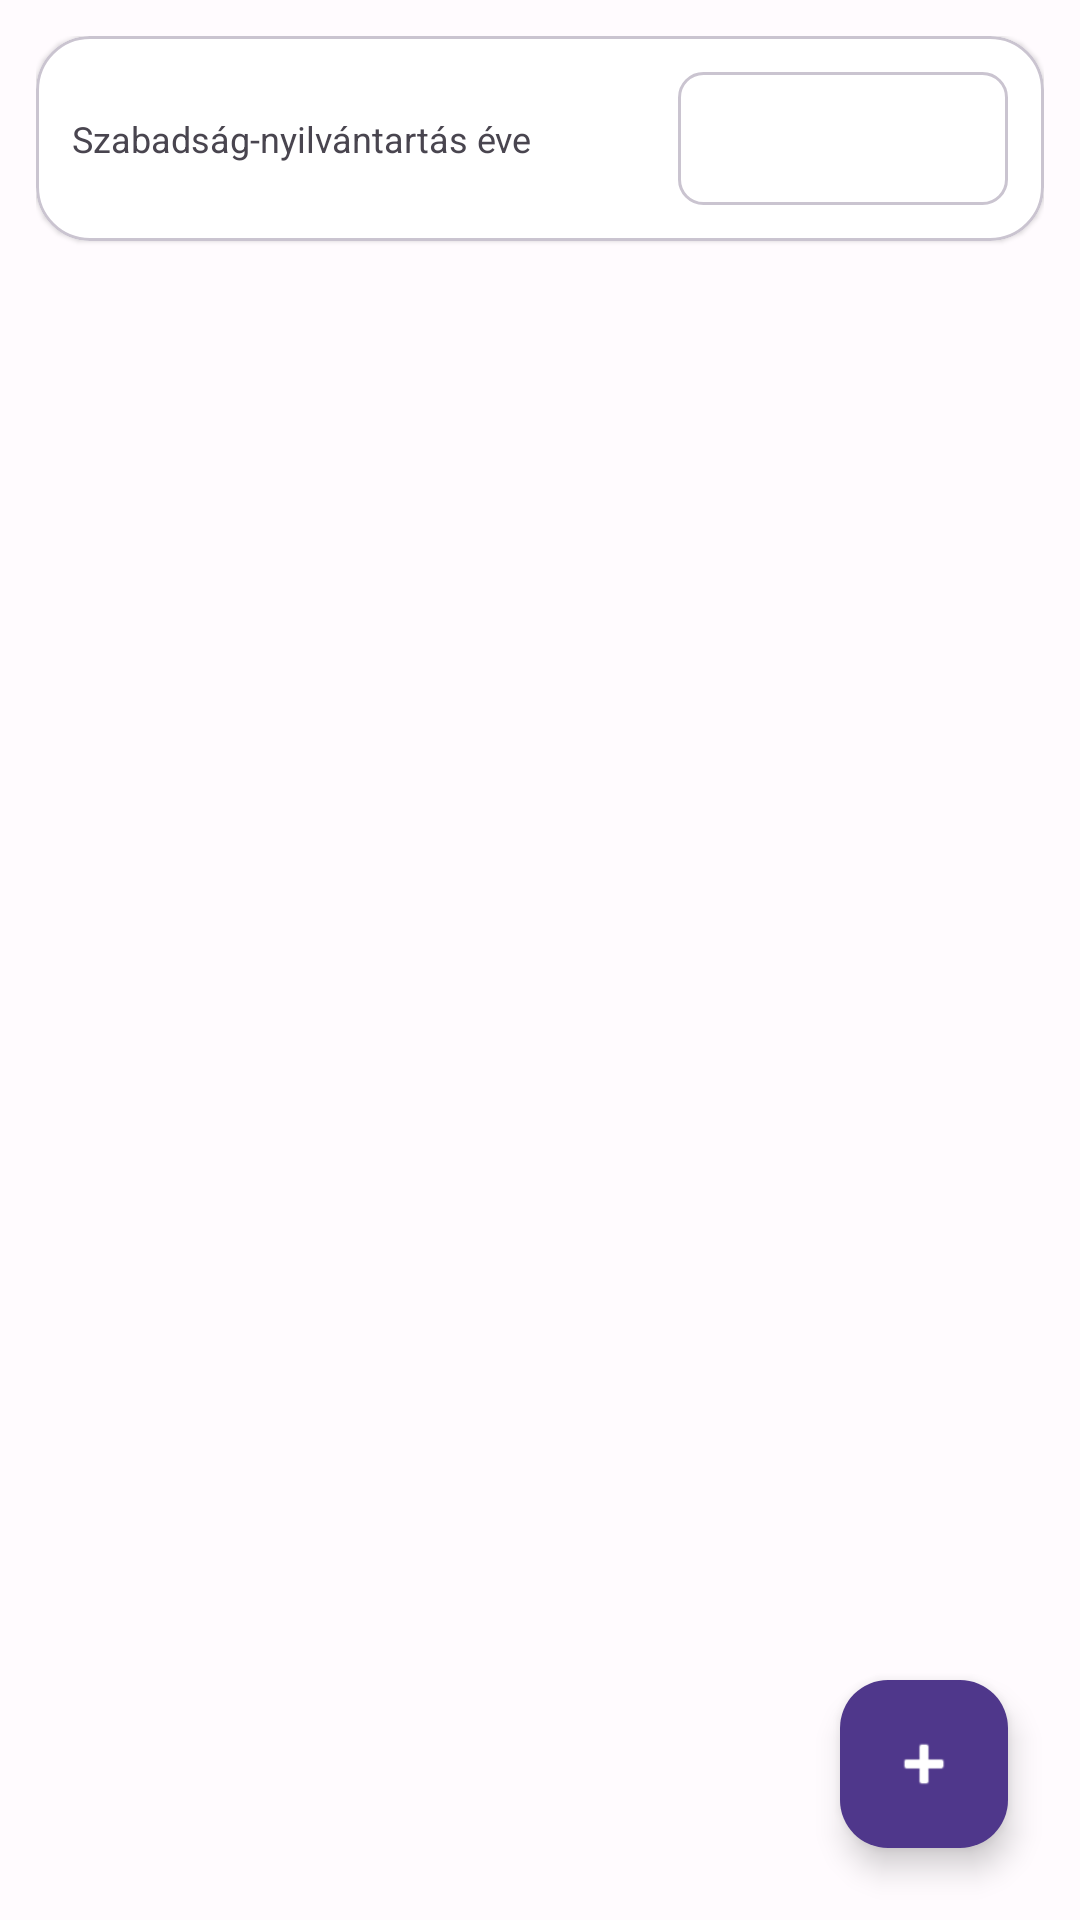

Android layout source for this screen:
<!-- AndroidManifest.xml: application theme Theme.BeosztasVarazslo -->
<!-- res/layout/fragment_employees.xml -->
<?xml version="1.0" encoding="utf-8"?>
<androidx.coordinatorlayout.widget.CoordinatorLayout xmlns:android="http://schemas.android.com/apk/res/android"
    xmlns:app="http://schemas.android.com/apk/res-auto"
    android:layout_width="match_parent"
    android:layout_height="match_parent"
    android:background="@android:color/transparent">

    <LinearLayout
        android:layout_width="match_parent"
        android:layout_height="match_parent"
        android:orientation="vertical"
        android:padding="12dp">

        <com.google.android.material.card.MaterialCardView
            style="@style/Widget.Glass.Card"
            android:layout_width="match_parent"
            android:layout_height="wrap_content"
            app:cardCornerRadius="18dp">

            <LinearLayout
                android:layout_width="match_parent"
                android:layout_height="wrap_content"
                android:orientation="horizontal"
                android:gravity="center_vertical"
                android:padding="12dp">

                <TextView
                    android:layout_width="0dp"
                    android:layout_height="wrap_content"
                    android:layout_weight="1"
                    android:text="Szabadság-nyilvántartás éve"
                    android:textColor="@color/text_muted"
                    android:textSize="12sp" />

                <EditText
                    android:id="@+id/etVacationYear"
                    style="@style/Widget.Glass.EditText"
                    android:layout_width="110dp"
                    android:layout_height="wrap_content"
                    android:inputType="number" />
            </LinearLayout>
        </com.google.android.material.card.MaterialCardView>

        <androidx.recyclerview.widget.RecyclerView
            android:id="@+id/employeesRecyclerView"
            android:layout_width="match_parent"
            android:layout_height="0dp"
            android:layout_weight="1"
            android:paddingTop="12dp"
            android:clipToPadding="false" />
    </LinearLayout>

    <com.google.android.material.floatingactionbutton.FloatingActionButton
        android:id="@+id/fabAddEmployee"
        android:layout_width="wrap_content"
        android:layout_height="wrap_content"
        android:layout_gravity="bottom|end"
        android:layout_margin="24dp"
        android:contentDescription="Új dolgozó"
        android:src="@android:drawable/ic_input_add"
        app:tint="@android:color/white"
        app:backgroundTint="@color/primary"
        app:rippleColor="#40FFFFFF" />

</androidx.coordinatorlayout.widget.CoordinatorLayout>
<!-- resources referenced by this layout -->
<resources>
  <color name="primary">#4F378B</color>
  <color name="text_muted">#49454F</color>
  <style name="Widget.Glass.Card" parent="Widget.Material3.CardView.Elevated">
          <item name="cardBackgroundColor">@color/surface</item>
          <item name="cardCornerRadius">12dp</item>
          <item name="cardElevation">1dp</item>
          <item name="strokeColor">@color/border</item>
          <item name="strokeWidth">1dp</item>
      </style>
  <style name="Widget.Glass.EditText" parent="android:Widget.Material.EditText">
          <item name="android:background">@drawable/bg_m3_input</item>
          <item name="android:textColor">@color/text_primary</item>
          <item name="android:textColorHint">@color/text_muted</item>
      </style>
  <style name="Theme.BeosztasVarazslo" parent="Theme.Material3.Light.NoActionBar">
          <item name="colorPrimary">@color/m3_primary</item>
          <item name="colorOnPrimary">@color/m3_on_primary</item>
          <item name="colorPrimaryContainer">@color/m3_primary_container</item>
          <item name="colorOnPrimaryContainer">@color/m3_on_primary_container</item>
          <item name="colorSecondaryContainer">@color/m3_secondary_container</item>
          <item name="colorOnSecondaryContainer">@color/m3_on_secondary_container</item>
          <item name="colorSurface">@color/m3_surface</item>
          <item name="colorSurfaceVariant">@color/m3_surface_variant</item>
          <item name="colorOnSurface">@color/m3_on_surface</item>
          <item name="colorOnSurfaceVariant">@color/m3_on_surface_variant</item>
          <item name="colorOutline">@color/m3_outline</item>
          <item name="android:colorBackground">@color/background</item>
          <item name="colorError">@color/m3_error</item>
          <item name="android:windowLightStatusBar">true</item>
          <item name="android:statusBarColor">@color/background</item>
          <item name="android:navigationBarColor">@color/background</item>
      </style>
  <color name="surface">#FFFFFF</color>
  <color name="border">#CAC4D0</color>
  <!-- drawable bg_m3_input (drawable) -->
  <?xml version="1.0" encoding="utf-8"?>
  <shape xmlns:android="http://schemas.android.com/apk/res/android"
      android:shape="rectangle">
      <solid android:color="@color/surface" />
      <corners android:radius="8dp" />
      <stroke android:width="1dp" android:color="@color/border" />
      <padding android:left="12dp" android:top="10dp" android:right="12dp" android:bottom="10dp" />
  </shape>
  <color name="text_primary">#1C1B1F</color>
  <color name="m3_primary">#4F378B</color>
  <color name="m3_on_primary">#FFFFFF</color>
  <color name="m3_primary_container">#EADDFF</color>
  <color name="m3_on_primary_container">#22005D</color>
  <color name="m3_secondary_container">#E8DEF8</color>
  <color name="m3_on_secondary_container">#1D192B</color>
  <color name="m3_surface">#FFFBFE</color>
  <color name="m3_surface_variant">#F3EDF7</color>
  <color name="m3_on_surface">#1C1B1F</color>
  <color name="m3_on_surface_variant">#49454F</color>
  <color name="m3_outline">#CAC4D0</color>
  <color name="background">#FFFBFE</color>
  <color name="m3_error">#B3261E</color>
</resources>
